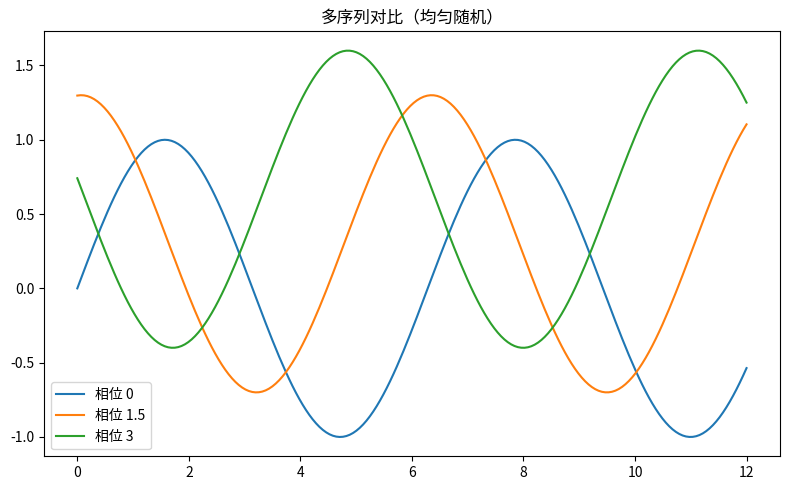

Source code (Python):
"""多序列对比（均匀随机）
数据可视化示例（matplotlib）。三条平滑曲线对比。
运行后在当前目录生成 'viz_smooth-multiline_d4'_preview.png。
"""
import matplotlib
matplotlib.use("Agg")
import matplotlib.pyplot as plt
import numpy as np

rng = np.random.default_rng(10)
fig, ax = plt.subplots(figsize=(8, 5))
x = np.linspace(0, 12, 200)
for off, color in [(0, 'tab:blue'), (1.5, 'tab:green'), (3, 'tab:red')]:
    ax.plot(x, np.sin(x + off) + off * 0.2, label=f'相位 {off}')
ax.legend()
ax.set_title("多序列对比（均匀随机）")
plt.tight_layout()
plt.savefig("'viz_smooth-multiline_d4'_preview.png", dpi=110)
print("已生成 'viz_smooth-multiline_d4'_preview.png")
